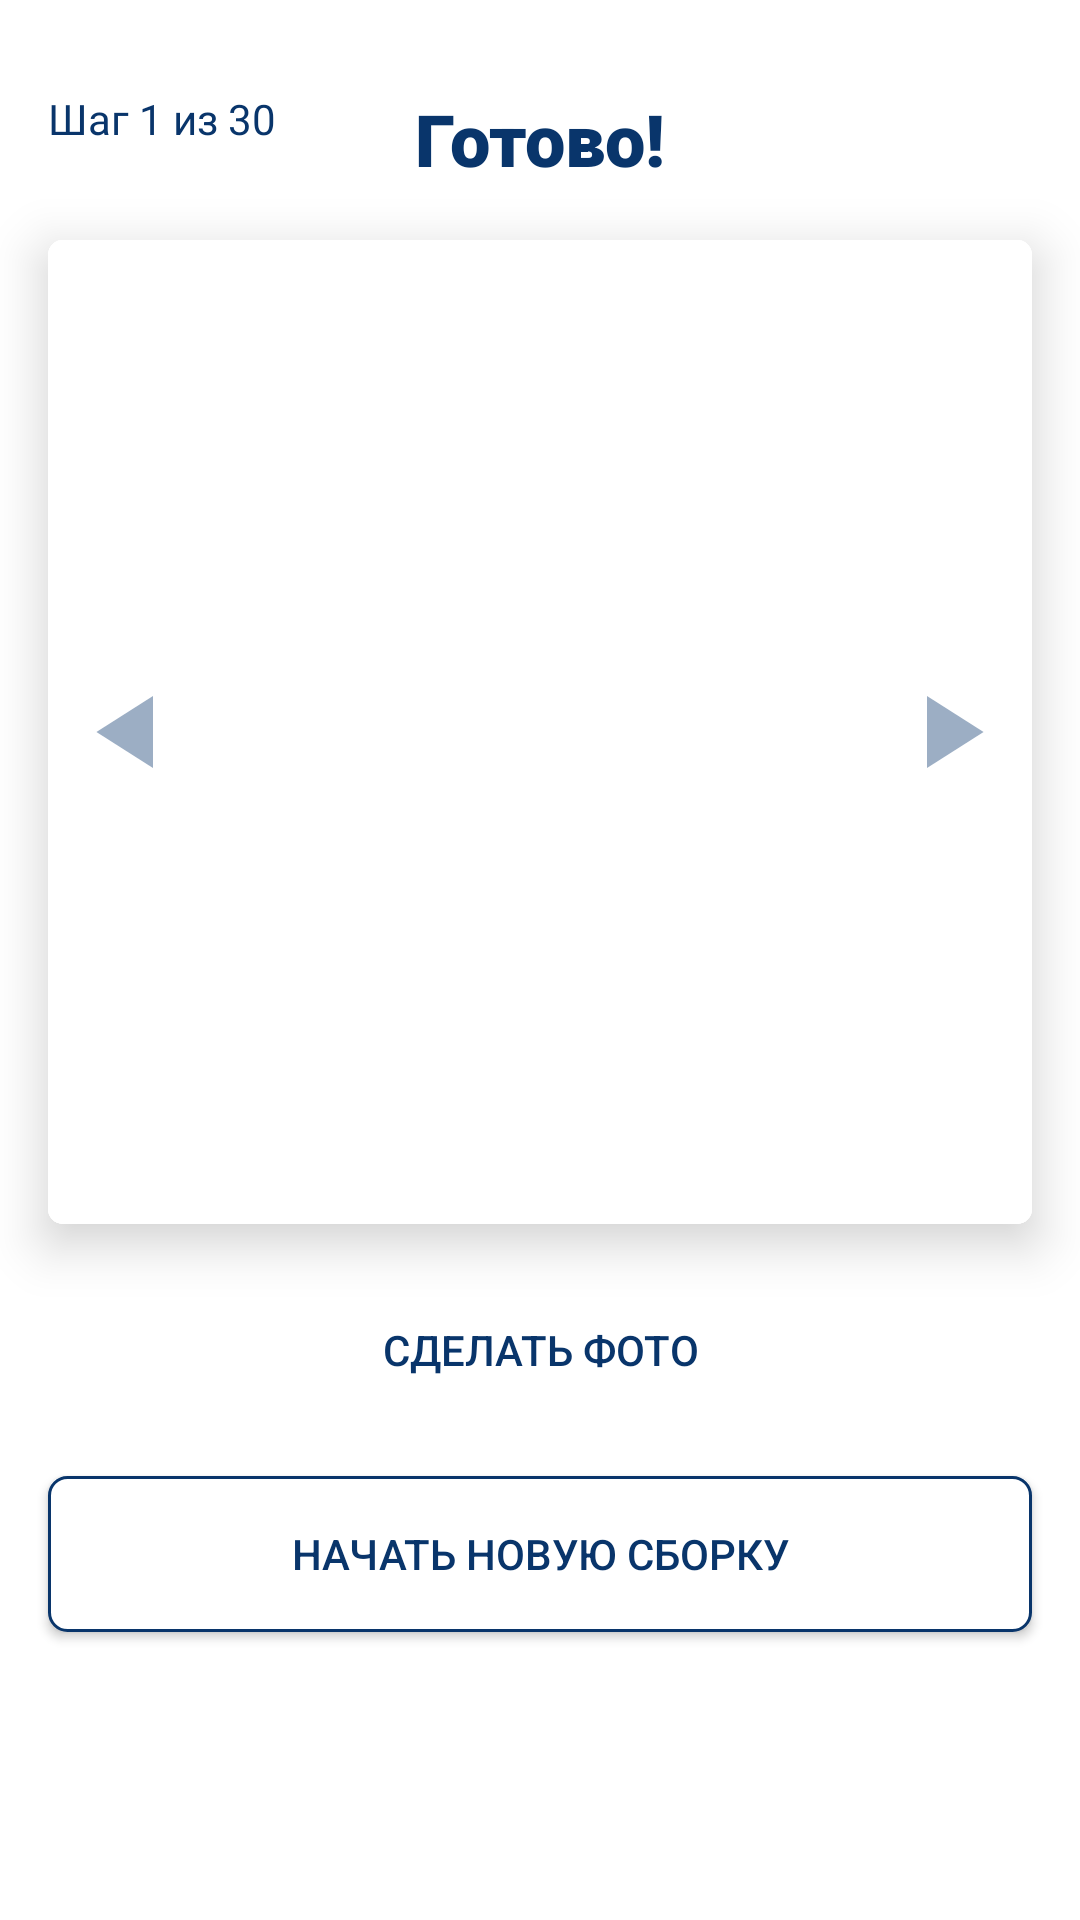

The Android layout XML behind this screen, and the referenced resources:
<!-- AndroidManifest.xml: application theme AppTheme -->
<!-- res/layout/fragment_assembly.xml -->
<?xml version="1.0" encoding="utf-8"?>
<androidx.constraintlayout.widget.ConstraintLayout xmlns:android="http://schemas.android.com/apk/res/android"
    xmlns:app="http://schemas.android.com/apk/res-auto"
    xmlns:tools="http://schemas.android.com/tools"
    android:layout_width="match_parent"
    android:layout_height="match_parent"
    tools:context=".ui.fragment.assymblyFragment.AssemblyFragment">


    <TextView
        android:id="@+id/text_ready"
        android:layout_width="wrap_content"
        android:layout_height="wrap_content"
        android:layout_marginTop="30dp"
        android:fontFamily="sans-serif-black"
        android:text="Готово!"
        android:textSize="24dp"
        app:layout_constraintEnd_toEndOf="parent"
        app:layout_constraintStart_toStartOf="parent"
        app:layout_constraintTop_toTopOf="parent" />

    <TextView
        android:id="@+id/text_progress"
        android:layout_width="wrap_content"
        android:layout_height="wrap_content"
        android:layout_marginStart="@dimen/normal"
        android:layout_marginTop="30dp"
        android:text="Шаг 1 из 30"
        app:layout_constraintStart_toStartOf="parent"
        app:layout_constraintTop_toTopOf="parent" />

    <androidx.cardview.widget.CardView
        android:id="@+id/cardView"
        android:layout_width="match_parent"
        android:layout_height="328dp"
        android:layout_marginHorizontal="@dimen/normal"
        android:layout_marginTop="80dp"
        app:cardCornerRadius="5dp"
        app:cardElevation="10dp"
        app:layout_constraintEnd_toEndOf="parent"
        app:layout_constraintStart_toStartOf="parent"
        app:layout_constraintTop_toTopOf="parent">

        <androidx.constraintlayout.widget.ConstraintLayout
            android:layout_width="match_parent"
            android:layout_height="match_parent">

            <androidx.viewpager2.widget.ViewPager2
                android:id="@+id/view_pager_image"
                android:layout_width="match_parent"
                android:layout_height="match_parent"
                app:layout_constraintBottom_toBottomOf="parent"
                app:layout_constraintEnd_toEndOf="parent"
                app:layout_constraintStart_toStartOf="parent"
                app:layout_constraintTop_toTopOf="parent">


            </androidx.viewpager2.widget.ViewPager2>

            <ImageView
                android:id="@+id/image_arrow_left"
                android:layout_width="wrap_content"
                android:layout_height="wrap_content"
                android:layout_marginStart="@dimen/normal"
                android:src="@drawable/ic_arrow_left"
                android:background="@android:color/transparent"
                app:layout_constraintBottom_toBottomOf="parent"
                app:layout_constraintStart_toStartOf="parent"
                app:layout_constraintTop_toTopOf="parent" />

            <ImageView
                android:id="@+id/image_arrow_right"
                android:layout_width="wrap_content"
                android:layout_height="wrap_content"
                android:layout_marginEnd="@dimen/normal"
                android:src="@drawable/ic_arrow_right"
                android:background="@android:color/transparent"
                app:layout_constraintBottom_toBottomOf="parent"
                app:layout_constraintEnd_toEndOf="parent"
                app:layout_constraintTop_toTopOf="parent" />
        </androidx.constraintlayout.widget.ConstraintLayout>
    </androidx.cardview.widget.CardView>

    <Button
        android:id="@+id/button_take_photo"
        style="@style/btn_bckgn_yellow"
        android:layout_marginTop="@dimen/maximum"
        android:text="СДЕЛАТЬ ФОТО"
        app:layout_constraintEnd_toEndOf="parent"
        app:layout_constraintStart_toStartOf="parent"
        app:layout_constraintTop_toBottomOf="@+id/cardView" />

    <Button
        android:id="@+id/button_start_new_assembly"
        style="@style/btn_stroke_blue"
        android:layout_margin="@dimen/normal"
        android:text="НАЧАТЬ НОВУЮ СБОРКУ"
        app:layout_constraintEnd_toEndOf="parent"
        app:layout_constraintStart_toStartOf="parent"
        app:layout_constraintTop_toBottomOf="@+id/button_take_photo" />


</androidx.constraintlayout.widget.ConstraintLayout>
<!-- resources referenced by this layout -->
<resources>
  <dimen name="maximum">10dp</dimen>
  <dimen name="normal">16dp</dimen>
  <!-- drawable ic_arrow_left (drawable) -->
  <vector xmlns:android="http://schemas.android.com/apk/res/android"
      android:width="19dp"
      android:height="24dp"
      android:viewportWidth="19"
      android:viewportHeight="24">
    <path
        android:pathData="M19,24L19,0L0.1429,12L19,24Z"
        android:fillColor="#09356B"
        android:fillAlpha="0.4"/>
  </vector>
  <!-- drawable ic_arrow_right (drawable) -->
  <vector xmlns:android="http://schemas.android.com/apk/res/android"
      android:width="19dp"
      android:height="24dp"
      android:viewportWidth="19"
      android:viewportHeight="24">
    <path
        android:pathData="M0,0V24L18.8571,12L0,0Z"
        android:fillColor="#09356B"
        android:fillAlpha="0.4"/>
  </vector>
  <style name="btn_bckgn_yellow">
          <item name="android:layout_width">0dp</item>
          <item name="android:layout_height">52dp</item>
          <item name="android:background">@drawable/btn_bckgn_yellow</item>
          <item name="android:layout_margin">@dimen/normal</item>
      </style>
  <style name="btn_stroke_blue">
          <item name="android:layout_width">0dp</item>
          <item name="android:layout_height">52dp</item>
          <item name="android:gravity">center</item>
          <item name="android:background">@drawable/btn_stroke_blue</item>
      </style>
  <style name="AppTheme" parent="Theme.AppCompat.Light.NoActionBar">
          <item name="colorPrimary">@color/colorPrimary</item>
          <item name="colorPrimaryDark">@color/colorPrimaryDark</item>
          <item name="colorAccent">@color/colorAccent</item>
          <item name="android:textColor">@color/colorPrimary</item>
          <item name="android:background">@color/white</item>
      </style>
  <!-- drawable btn_stroke_blue (drawable) -->
  <?xml version="1.0" encoding="utf-8"?>
  <shape xmlns:android="http://schemas.android.com/apk/res/android"
      android:shape = "rectangle">
      <solid android:color="@color/white" />
      <stroke
          android:width="1dp"
          android:color="@color/colorPrimary" />
      <corners android:radius="6dp" />
  
  </shape>
  <color name="colorPrimary">#09356B</color>
  <color name="colorPrimaryDark">#3700B3</color>
  <color name="colorAccent">#FBC917</color>
  <color name="white">#FFFFFF</color>
</resources>
